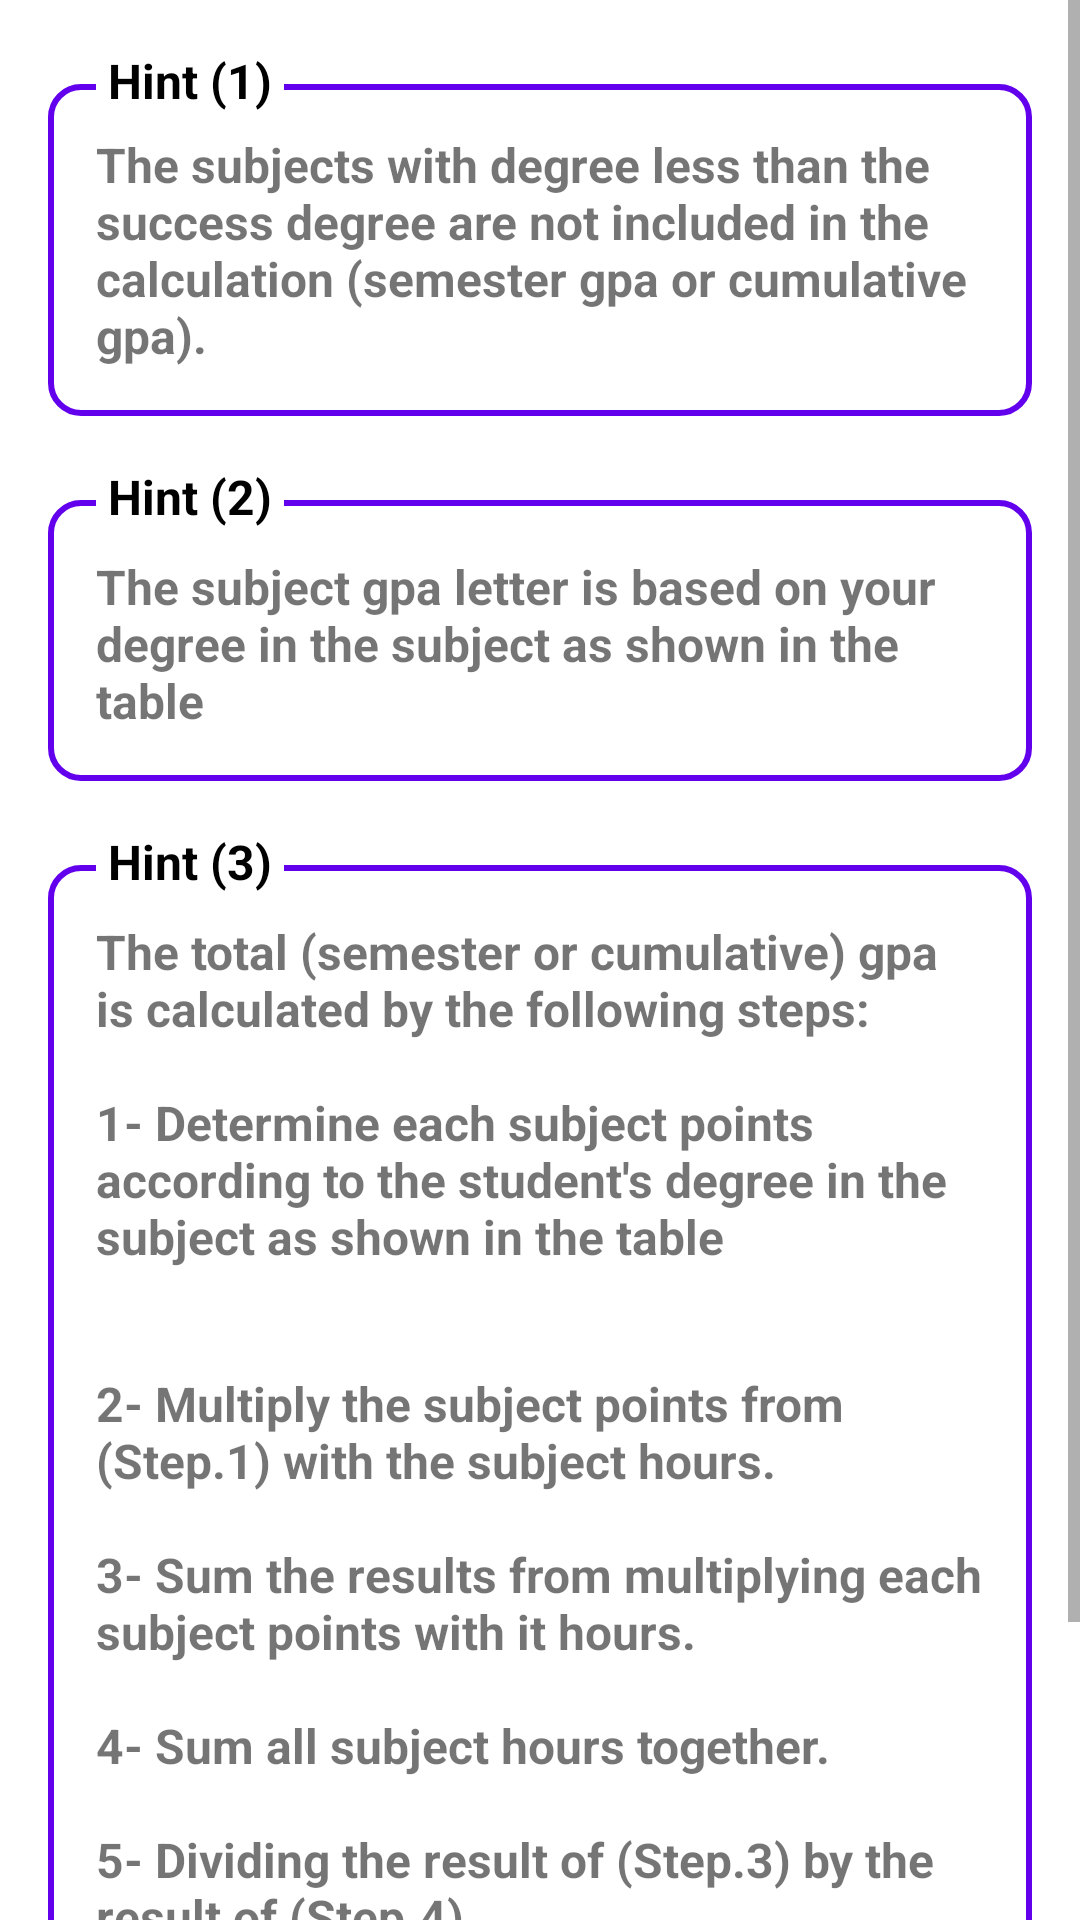

This screen was rendered from an Android layout file. Write that file and the resources it references.
<!-- AndroidManifest.xml: application theme AppTheme -->
<!-- res/layout/activity_settings_gpa_calculation.xml -->
<?xml version="1.0" encoding="utf-8"?>
<ScrollView
    xmlns:android="http://schemas.android.com/apk/res/android"
    xmlns:tools="http://schemas.android.com/tools"
    android:layout_width="match_parent"
    android:layout_height="match_parent"
    android:background="@android:color/white"
    tools:context=".settings.GpaCalculationActivity">


    <RelativeLayout
        android:layout_width="match_parent"
        android:layout_height="wrap_content"
        android:padding="16dp">


        
        <TextView
            style="@style/Settings_hint_content_text"
            android:id="@+id/activity_setting_gpa_calculation_hint_1"
            android:layout_marginTop="12dp"
            android:padding="16dp"
            android:background="@drawable/curved_border_transparent"
            android:text="@string/gpa_calculation_hint_1" />


        
        <TextView
            style="@style/Settings_word_hint"
            android:layout_alignParentTop="true"
            android:text="@string/hint_number_1" />


        
        <LinearLayout
            android:id="@+id/activity_setting_gpa_calculation_layout_for_hint_2"
            android:layout_width="wrap_content"
            android:layout_height="wrap_content"
            android:layout_below="@+id/activity_setting_gpa_calculation_hint_1"
            android:layout_marginTop="28dp"
            android:paddingStart="16dp"
            android:paddingEnd="16dp"
            android:background="@drawable/curved_border_transparent"
            android:orientation="vertical">

            
            <TextView
                style="@style/Settings_hint_content_text"
                android:text="@string/gpa_calculation_hint_2"  />

        </LinearLayout>


        
        <TextView
            style="@style/Settings_word_hint"
            android:layout_below="@+id/activity_setting_gpa_calculation_hint_1"
            android:layout_marginTop="16dp"
            android:text="@string/hint_number_2" />


        
        <LinearLayout
            android:id="@+id/activity_setting_gpa_calculation_layout_for_hint_3"
            android:layout_width="wrap_content"
            android:layout_height="wrap_content"
            android:layout_below="@+id/activity_setting_gpa_calculation_layout_for_hint_2"
            android:layout_marginTop="28dp"
            android:paddingStart="16dp"
            android:paddingEnd="16dp"
            android:background="@drawable/curved_border_transparent"
            android:orientation="vertical">

            
            <TextView
                style="@style/Settings_hint_content_text"
                android:text="@string/gpa_calculation_hint_3_part_1" />

            
            <TextView
                style="@style/Settings_hint_content_text"
                android:text="@string/gpa_calculation_hint_3_part_2"/>

        </LinearLayout>


        
        <TextView
            style="@style/Settings_word_hint"
            android:layout_below="@+id/activity_setting_gpa_calculation_layout_for_hint_2"
            android:layout_marginTop="16dp"
            android:text="@string/hint_number_3"/>


    </RelativeLayout>


</ScrollView>
<!-- resources referenced by this layout -->
<resources>
  <!-- drawable curved_border_transparent (drawable) -->
  <?xml version="1.0" encoding="utf-8"?>
  <shape
      xmlns:android="http://schemas.android.com/apk/res/android"
      android:shape="rectangle" >
  
      <solid
          android:color="@android:color/transparent" />
  
      <stroke
          android:color="@color/colorPrimary"
          android:width="2dp" />
  
      <corners
          android:radius="10dp" />
  
  </shape>
  <string name="gpa_calculation_hint_1">
          The subjects with degree less than the success degree are not included in the calculation
          (semester gpa or cumulative gpa).
      </string>
  <string name="gpa_calculation_hint_2">
          The subject gpa letter is based on your degree in the subject as shown in the table
      </string>
  <string name="gpa_calculation_hint_3_part_1">
          The total (semester or cumulative) gpa is calculated by the following steps:
          \n\n1- Determine each subject points according to the student\'s degree in the subject as shown
          in the table
      </string>
  <string name="gpa_calculation_hint_3_part_2">
          2- Multiply the subject points from (Step.1) with the subject hours.
          \n\n3- Sum the results from multiplying each subject points with it hours.
          \n\n4- Sum all subject hours together.
          \n\n5- Dividing the result of (Step.3) by the result of (Step.4).
          \n\n6- From (Step.5) you will get a decimal number, that\'s the total gpa
          (round it to two decimal numbers).
      </string>
  <string name="hint_number_1">Hint (1)</string>
  <string name="hint_number_2">Hint (2)</string>
  <string name="hint_number_3">Hint (3)</string>
  <style name="Settings_hint_content_text">
          <item name="android:layout_width">match_parent</item>
          <item name="android:layout_height">wrap_content</item>
          <item name="android:layout_marginTop">10dp</item>
          <item name="android:paddingTop">8dp</item>
          <item name="android:paddingBottom">16dp</item>
          <item name="android:textSize">16sp</item>
          <item name="android:textStyle">bold</item>
      </style>
  <style name="Settings_word_hint">
          <item name="android:layout_width">wrap_content</item>
          <item name="android:layout_height">wrap_content</item>
          <item name="android:layout_marginStart">16dp</item>
          <item name="android:layout_marginLeft">16dp</item>
          <item name="android:paddingStart">4dp</item>
          <item name="android:paddingLeft">4dp</item>
          <item name="android:paddingEnd">4dp</item>
          <item name="android:paddingRight">4dp</item>
          <item name="android:gravity">center</item>
          <item name="android:textSize">16sp</item>
          <item name="android:textStyle">bold</item>
          <item name="android:textColor">@android:color/black</item>
          <item name="android:background">@android:color/white</item>
      </style>
  <style name="AppTheme" parent="Theme.AppCompat.Light.DarkActionBar">
          
          <item name="colorPrimary">@color/colorPrimary</item>
          <item name="colorPrimaryDark">@color/colorPrimaryDark</item>
          <item name="colorAccent">@color/colorAccent</item>
      </style>
  <color name="colorPrimary">#6200EE</color>
  <color name="colorPrimaryDark">#3700B3</color>
  <color name="colorAccent">#03DAC5</color>
</resources>
